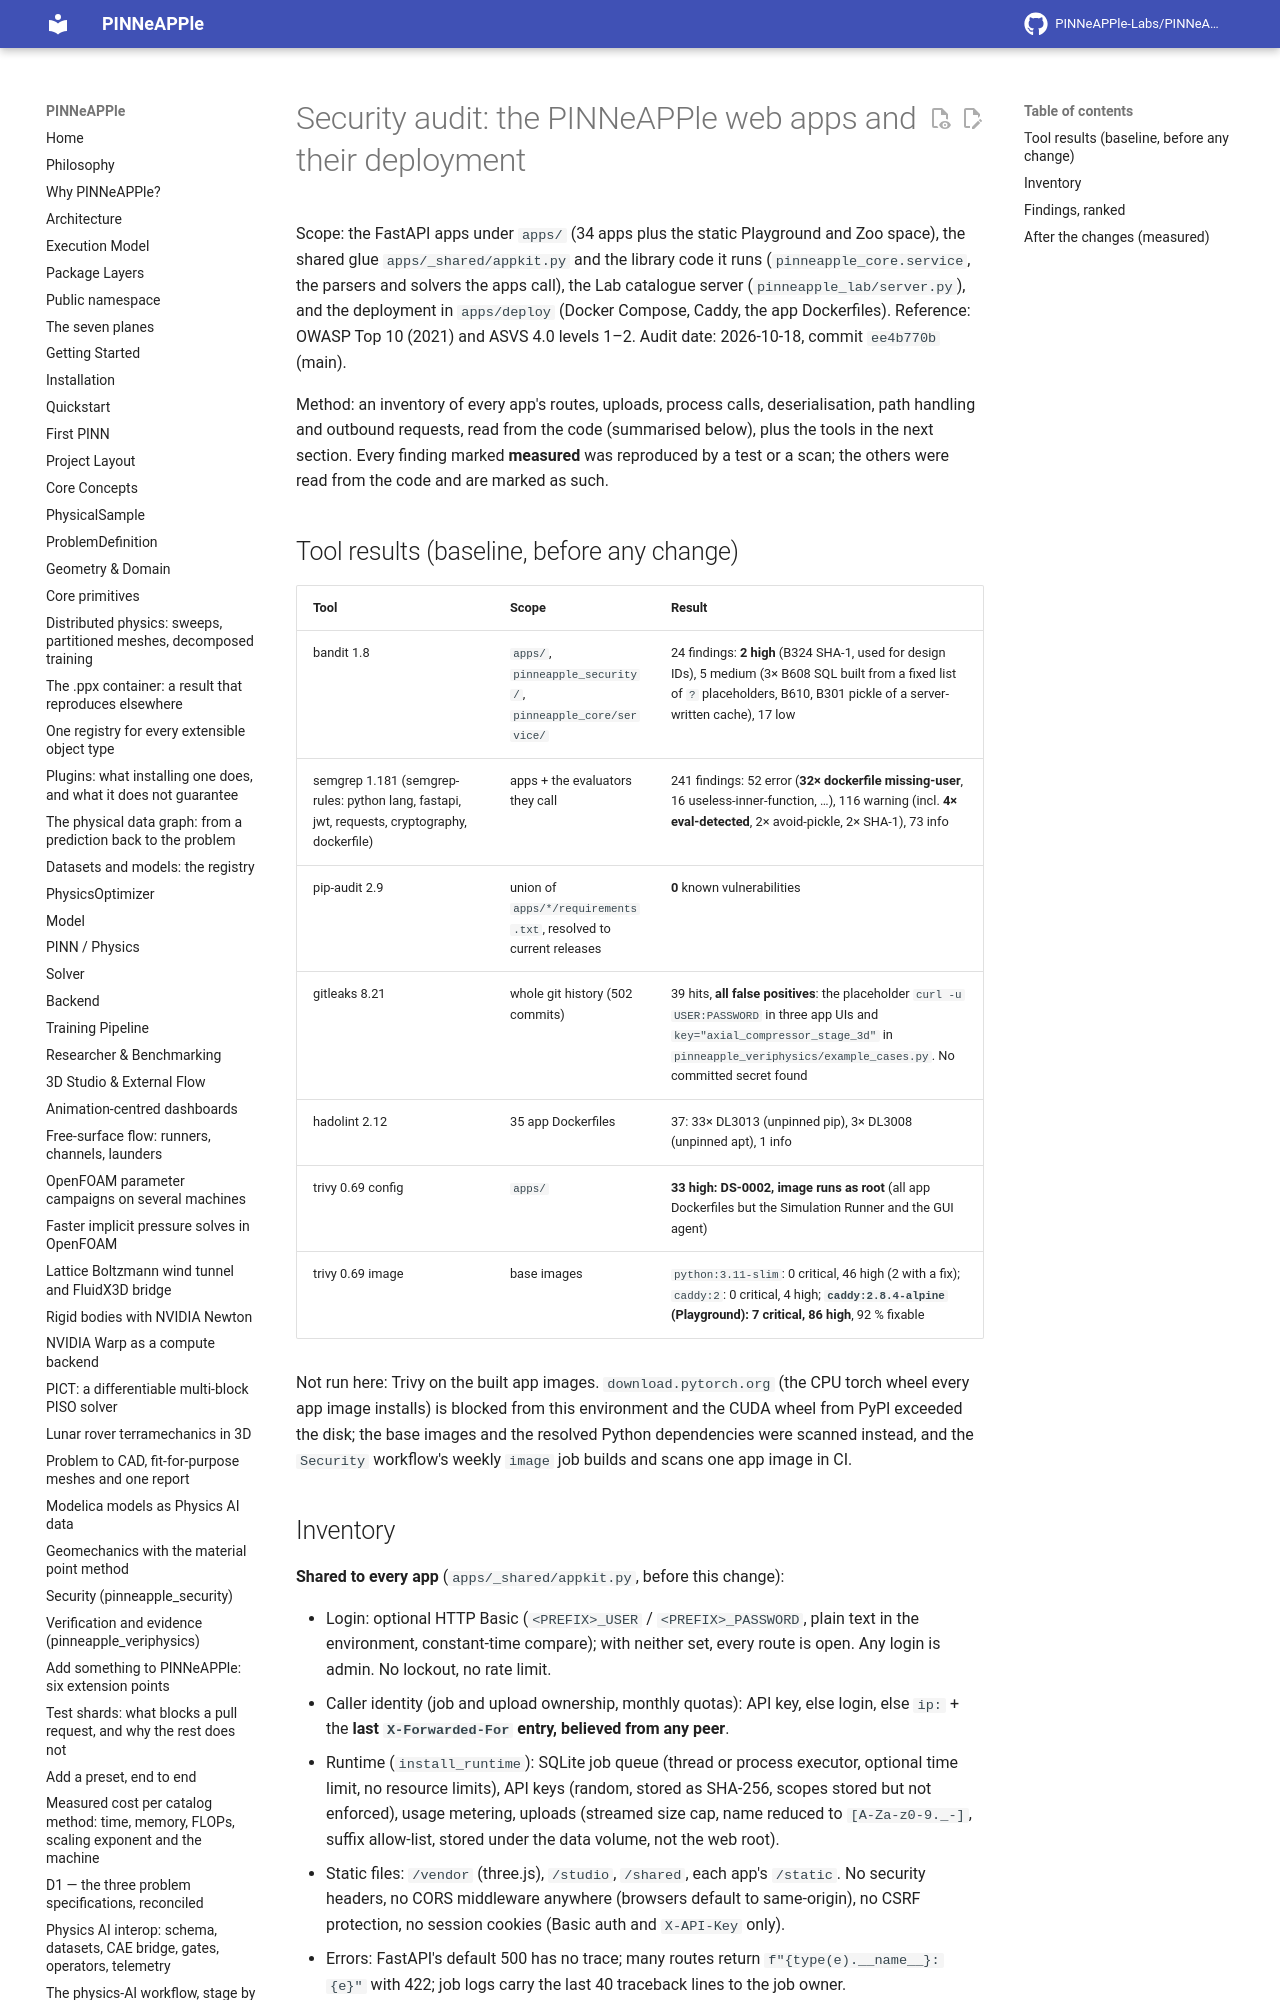

repository: PINNeAPPle-Labs/PINNeAPPle · page: security/audit/index.html · generator: mkdocs

# Security audit: the PINNeAPPle web apps and their deployment

Scope: the FastAPI apps under `apps/` (34 apps plus the static Playground and Zoo space), the shared glue
`apps/_shared/appkit.py` and the library code it runs (`pinneapple_core.service`, the parsers and solvers the apps
call), the Lab catalogue server (`pinneapple_lab/server.py`), and the deployment in `apps/deploy` (Docker Compose,
Caddy, the app Dockerfiles). Reference: OWASP Top 10 (2021) and ASVS 4.0 levels 1–2. Audit date: 2026-10-18,
commit `ee4b770b` (main).

Method: an inventory of every app's routes, uploads, process calls, deserialisation, path handling and outbound
requests, read from the code (summarised below), plus the tools in the next section. Every finding marked
**measured** was reproduced by a test or a scan; the others were read from the code and are marked as such.

## Tool results (baseline, before any change)

| Tool | Scope | Result |
|---|---|---|
| bandit 1.8 | `apps/`, `pinneapple_security/`, `pinneapple_core/service/` | 24 findings: **2 high** (B324 SHA-1, used for design IDs), 5 medium (3× B608 SQL built from a fixed list of `?` placeholders, B610, B301 pickle of a server-written cache), 17 low |
| semgrep 1.181 (semgrep-rules: python lang, fastapi, jwt, requests, cryptography, dockerfile) | apps + the evaluators they call | 241 findings: 52 error (**32× dockerfile missing-user**, 16 useless-inner-function, …), 116 warning (incl. **4× eval-detected**, 2× avoid-pickle, 2× SHA-1), 73 info |
| pip-audit 2.9 | union of `apps/*/requirements.txt`, resolved to current releases | **0** known vulnerabilities |
| gitleaks 8.21 | whole git history (502 commits) | 39 hits, **all false positives**: the placeholder `curl -u USER:PASSWORD` in three app UIs and `key="axial_compressor_stage_3d"` in `pinneapple_veriphysics/example_cases.py`. No committed secret found |
| hadolint 2.12 | 35 app Dockerfiles | 37: 33× DL3013 (unpinned pip), 3× DL3008 (unpinned apt), 1 info |
| trivy 0.69 config | `apps/` | **33 high: DS-0002, image runs as root** (all app Dockerfiles but the Simulation Runner and the GUI agent) |
| trivy 0.69 image | base images | `python:3.11-slim`: 0 critical, 46 high (2 with a fix); `caddy:2`: 0 critical, 4 high; **`caddy:2.8.4-alpine` (Playground): 7 critical, 86 high**, 92 % fixable |

Not run here: Trivy on the built app images. `download.pytorch.org` (the CPU torch wheel every app image installs)
is blocked from this environment and the CUDA wheel from PyPI exceeded the disk; the base images and the resolved
Python dependencies were scanned instead, and the `Security` workflow's weekly `image` job builds and scans one app
image in CI.
